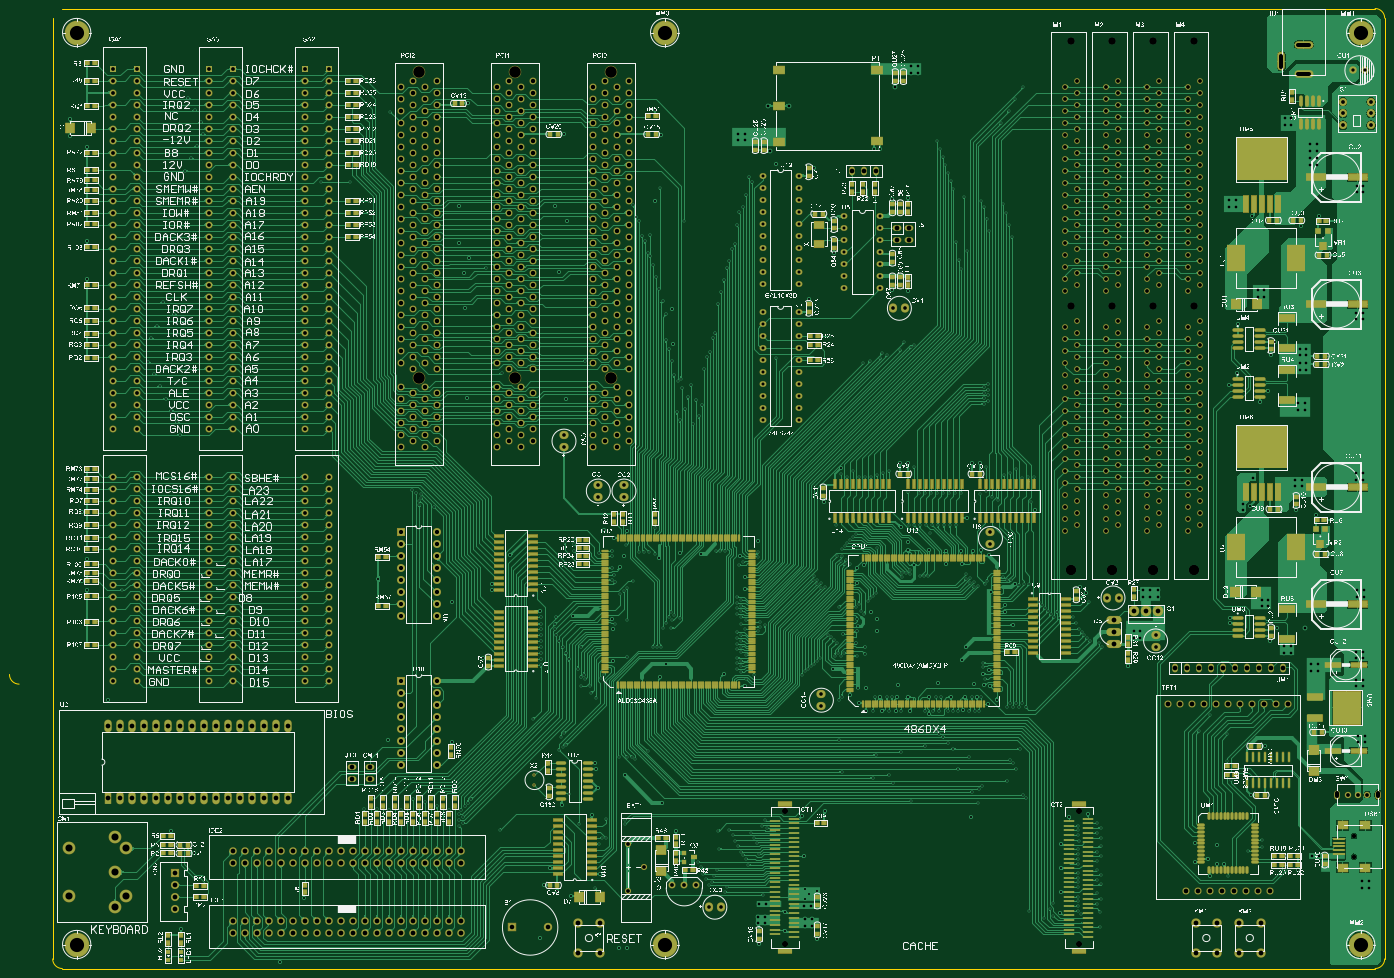
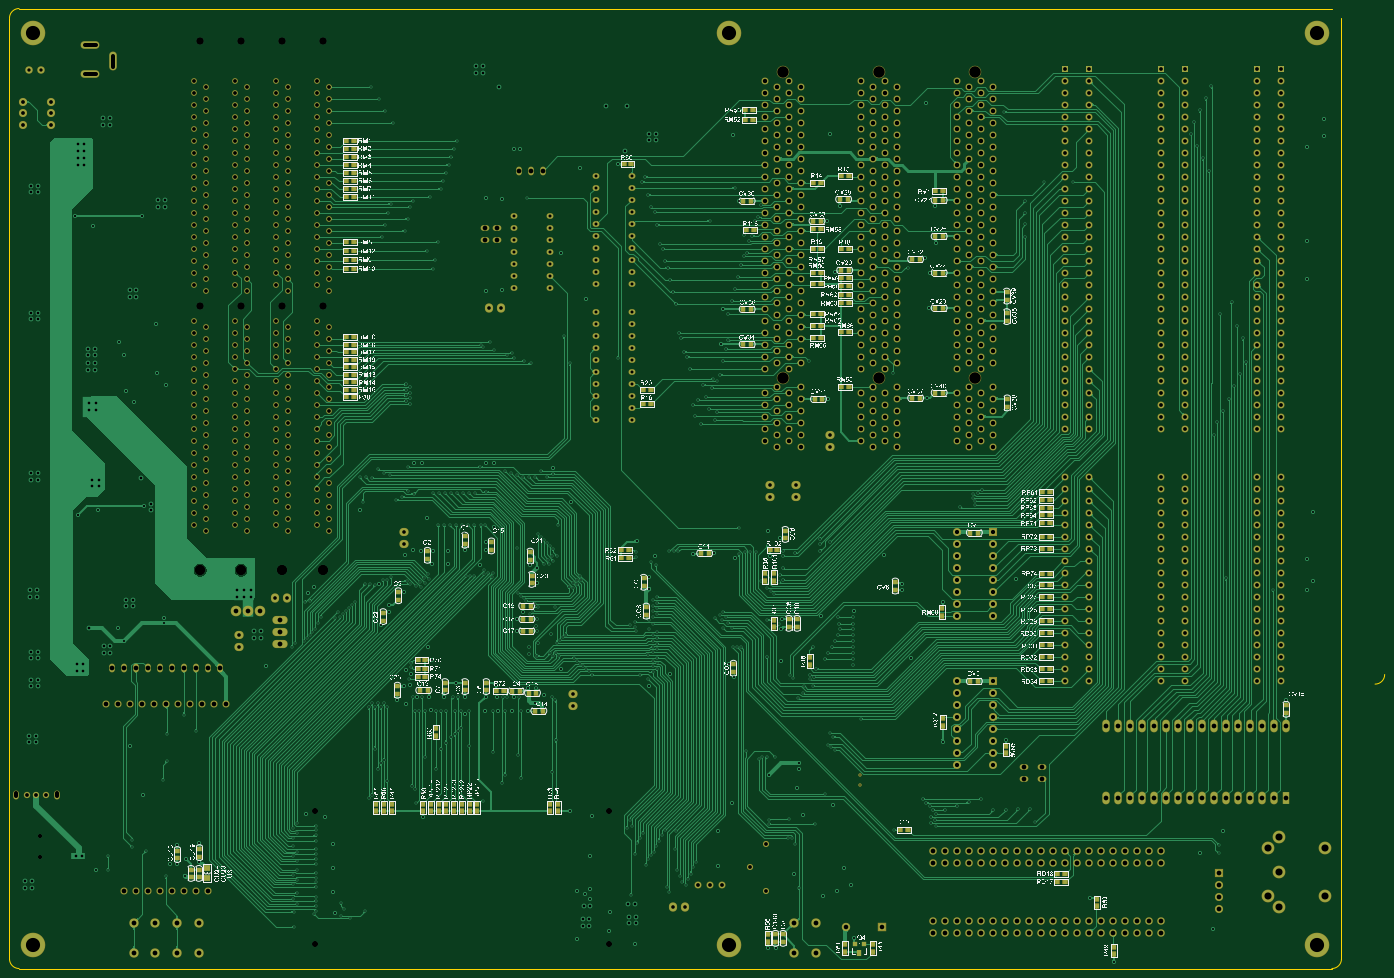
Circuit board: 12 layer files. Board 291.1 x 203.2 mm.
- drill: PCB1-RoundHoles-NonPlated.TXT (158 bytes)
- drill: PCB1-RoundHoles-Plated.TXT (26169 bytes)
- drill: PCB1-SlotHoles-Plated.TXT (240 bytes)
- bottom_copper: PCB1.GBL (546309 bytes)
- bottom_silk: PCB1.GBO (1663879 bytes)
- paste: PCB1.GBP (12137 bytes)
- bottom_mask: PCB1.GBS (41027 bytes)
- outline: PCB1.GM1 (5590 bytes)
- top_copper: PCB1.GTL (1047292 bytes)
- top_silk: PCB1.GTO (2471556 bytes)
- paste: PCB1.GTP (26170 bytes)
- top_mask: PCB1.GTS (56647 bytes)

=== drill: PCB1-RoundHoles-NonPlated.TXT ===
M48
;Layer_Color=9474304
;FILE_FORMAT=4:4
METRIC,TZ
;TYPE=NON_PLATED
T24F00S00C2.4384
%
T24
X2171700Y2063750
X1968500
X1765300
Y2711450
X1968500
X2171700
M30

=== drill: PCB1-RoundHoles-Plated.TXT (26169 bytes, source omitted) ===
=== drill: PCB1-SlotHoles-Plated.TXT (240 bytes, source withheld) ===
=== bottom_copper: PCB1.GBL (546309 bytes, source omitted) ===
=== bottom_silk: PCB1.GBO (1663879 bytes, source omitted) ===
=== paste: PCB1.GBP (12137 bytes, source omitted) ===
=== bottom_mask: PCB1.GBS (41027 bytes, source omitted) ===
=== outline: PCB1.GM1 (5590 bytes, source omitted) ===
=== top_copper: PCB1.GTL (1047292 bytes, source omitted) ===
=== top_silk: PCB1.GTO (2471556 bytes, source omitted) ===
=== paste: PCB1.GTP (26170 bytes, source omitted) ===
=== top_mask: PCB1.GTS (56647 bytes, source omitted) ===
